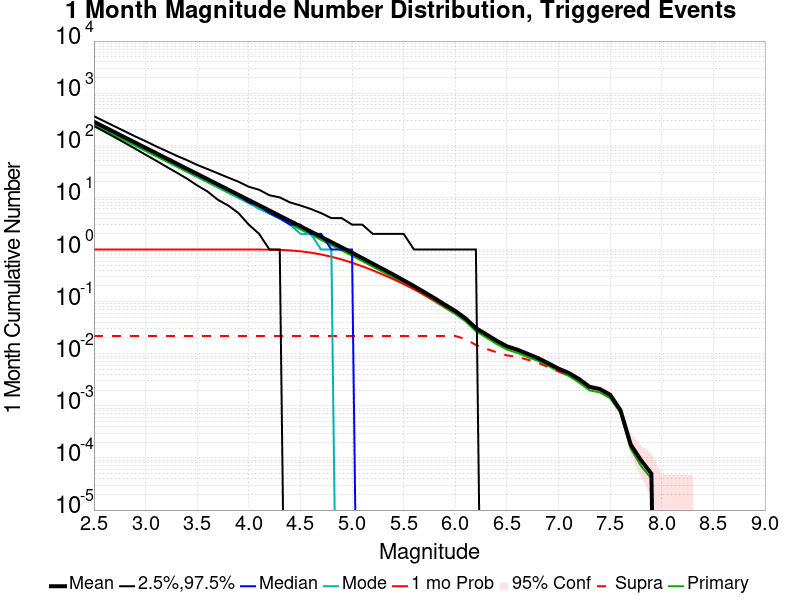

Source data for this figure (header and first rows):
Mag, Mean, 2.5 %ile, 97.5 %ile, Median, Mode, 1 mo Probability, 1 mo Supra-Seis Prob, Primary Aftershocks Mean
2.5, 282.6, 234.0, 362.0, 272.0, 272.0, 1.0, 0.02194, 246.5
2.6, 224.5, 183.0, 289.0, 216.0, 211.0, 1.0, 0.02194, 195.8
2.7, 178.3, 143.0, 231.0, 172.0, 171.0, 1.0, 0.02194, 155.5
2.8, 141.6, 111.0, 185.0, 137.0, 134.0, 1.0, 0.02194, 123.5
2.9, 112.5, 86.0, 148.0, 109.0, 106.0, 1.0, 0.02194, 98.09
3.0, 89.34, 66.0, 120.0, 86.0, 85.0, 1.0, 0.02194, 77.92
3.1, 70.94, 51.0, 96.0, 69.0, 68.0, 1.0, 0.02194, 61.87
3.2, 56.34, 39.0, 78.0, 54.0, 53.0, 1.0, 0.02194, 49.14
3.3, 44.74, 30.0, 63.0, 43.0, 42.0, 1.0, 0.02194, 39.02
3.4, 35.53, 23.0, 52.0, 34.0, 34.0, 1.0, 0.02194, 30.98
3.5, 28.21, 17.0, 42.0, 27.0, 26.0, 1.0, 0.02194, 24.61
3.6, 22.41, 13.0, 35.0, 22.0, 21.0, 1.0, 0.02194, 19.55
3.7, 17.79, 9.0, 29.0, 17.0, 16.0, 1.0, 0.02194, 15.53
3.8, 14.11, 7.0, 24.0, 14.0, 13.0, 1.0, 0.02194, 12.32
3.9, 11.21, 5.0, 20.0, 11.0, 10.0, 1, 0.02194, 9.78
4.0, 8.893, 3.0, 16.0, 8.0, 8.0, 0.9998, 0.02194, 7.76
4.1, 7.064, 2.0, 14.0, 7.0, 6.0, 0.9983, 0.02194, 6.163
4.2, 5.605, 1.0, 11.0, 5.0, 5.0, 0.9941, 0.02194, 4.891
4.3, 4.442, 1.0, 10.0, 4.0, 4.0, 0.9831, 0.02194, 3.877
4.4, 3.522, 0.0, 8.0, 3.0, 3.0, 0.9606, 0.02194, 3.075
4.5, 2.793, 0.0, 7.0, 3.0, 2.0, 0.9237, 0.02194, 2.437
4.6, 2.216, 0.0, 6.0, 2.0, 2.0, 0.8706, 0.02194, 1.934
4.7, 1.755, 0.0, 5.0, 2.0, 1.0, 0.8043, 0.02194, 1.531
4.8, 1.387, 0.0, 4.0, 1.0, 1.0, 0.726, 0.02194, 1.21
4.9, 1.099, 0.0, 4.0, 1.0, 0.0, 0.6434, 0.02194, 0.9585
5.0, 0.8672, 0.0, 3.0, 1.0, 0.0, 0.558, 0.02194, 0.757
5.1, 0.6844, 0.0, 3.0, 0.0, 0.0, 0.4755, 0.02194, 0.598
5.2, 0.5362, 0.0, 2.0, 0.0, 0.0, 0.3977, 0.02194, 0.4687
5.3, 0.4211, 0.0, 2.0, 0.0, 0.0, 0.3291, 0.02194, 0.368
5.4, 0.33, 0.0, 2.0, 0.0, 0.0, 0.2697, 0.02194, 0.2888
5.5, 0.2564, 0.0, 2.0, 0.0, 0.0, 0.2171, 0.02194, 0.2242
5.6, 0.1989, 0.0, 1.0, 0.0, 0.0, 0.173, 0.02194, 0.1742
5.7, 0.1522, 0.0, 1.0, 0.0, 0.0, 0.1357, 0.02194, 0.1331
5.8, 0.1159, 0.0, 1.0, 0.0, 0.0, 0.1053, 0.02194, 0.1012
5.9, 0.0873, 0.0, 1.0, 0.0, 0.0, 0.0811, 0.02194, 0.07608
6.0, 0.06626, 0.0, 1.0, 0.0, 0.0, 0.06213, 0.02194, 0.0578
6.1, 0.04764, 0.0, 1.0, 0.0, 0.0, 0.04506, 0.01909, 0.04173
6.2, 0.03106, 0.0, 1.0, 0.0, 0.0, 0.02966, 0.0147, 0.02699
6.3, 0.02359, 0.0, 0.0, 0.0, 0.0, 0.02266, 0.01243, 0.02049
6.4, 0.0178, 0.0, 0.0, 0.0, 0.0, 0.01706, 0.01066, 0.01534
6.5, 0.01391, 0.0, 0.0, 0.0, 0.0, 0.01338, 0.00927, 0.01205
6.6, 0.01199, 0.0, 0.0, 0.0, 0.0, 0.01164, 0.00875, 0.01041
6.7, 0.00997, 0.0, 0.0, 0.0, 0.0, 0.00968, 0.00768, 0.00862
6.8, 0.00826, 0.0, 0.0, 0.0, 0.0, 0.00809, 0.00671, 0.00729
6.9, 0.00658, 0.0, 0.0, 0.0, 0.0, 0.00648, 0.00555, 0.00585
7.0, 0.00518, 0.0, 0.0, 0.0, 0.0, 0.00511, 0.00455, 0.00457
7.1, 0.00427, 0.0, 0.0, 0.0, 0.0, 0.00424, 0.004, 0.00373
7.2, 0.00326, 0.0, 0.0, 0.0, 0.0, 0.00324, 0.00308, 0.00279
7.3, 0.00232, 0.0, 0.0, 0.0, 0.0, 0.0023, 0.00221, 0.00198
7.4, 0.0021, 0.0, 0.0, 0.0, 0.0, 0.00208, 0.00203, 0.00181
7.5, 0.00163, 0.0, 0.0, 0.0, 0.0, 0.00161, 0.00158, 0.0014
7.6, 8.3E-4, 0.0, 0.0, 0.0, 0.0, 8.2E-4, 8.1E-4, 7.4E-4
7.7, 1.8E-4, 0.0, 0.0, 0.0, 0.0, 1.8E-4, 1.8E-4, 1.5E-4
7.8, 9.0E-5, 0.0, 0.0, 0.0, 0.0, 9.0E-5, 9.0E-5, 7.0E-5
7.9, 5.0E-5, 0.0, 0.0, 0.0, 0.0, 5.0E-5, 5.0E-5, 4.0E-5
8.0, 0.0, 0.0, 0.0, 0.0, 0.0, 0.0, 0.0, 0.0
8.1, 0.0, 0.0, 0.0, 0.0, 0.0, 0.0, 0.0, 0.0
8.2, 0.0, 0.0, 0.0, 0.0, 0.0, 0.0, 0.0, 0.0
8.3, 0.0, 0.0, 0.0, 0.0, 0.0, 0.0, 0.0, 0.0
8.4, 0.0, 0.0, 0.0, 0.0, 0.0, 0.0, 0.0, 0.0
... 6 more rows
